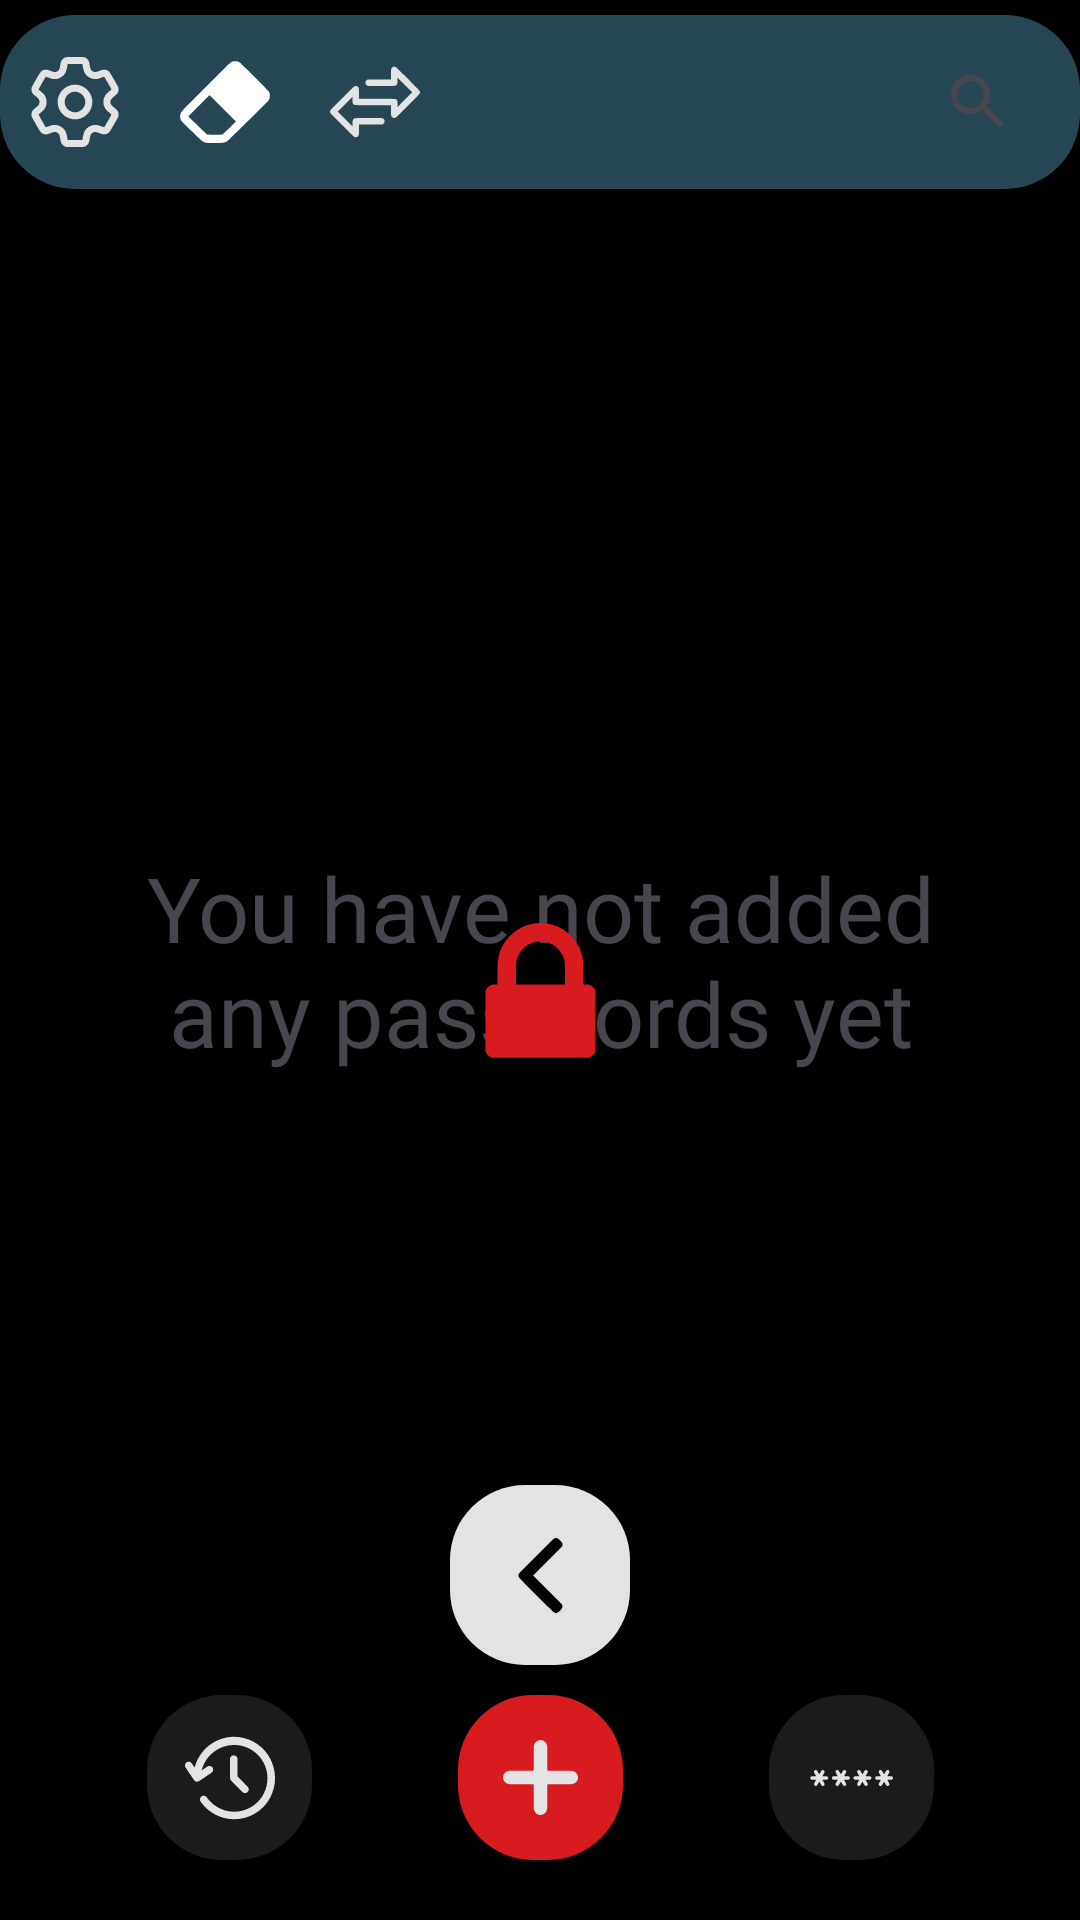

Write the Android layout XML for this screen, with the resource values it uses.
<!-- AndroidManifest.xml: application theme Theme.NothingSecure -->
<!-- res/layout/activity_main.xml -->
<?xml version="1.0" encoding="utf-8"?>
<androidx.constraintlayout.widget.ConstraintLayout xmlns:android="http://schemas.android.com/apk/res/android"
    xmlns:app="http://schemas.android.com/apk/res-auto"
    xmlns:tools="http://schemas.android.com/tools"
    android:id="@+id/main"
    android:layout_width="match_parent"
    android:layout_height="match_parent"
    tools:context=".MainActivity"
    android:background="@color/black"
    >




    <View
        android:id="@+id/color_modofy_part"
        android:layout_width="match_parent"
        android:layout_height="0dp"
        android:background="@drawable/corner_25"
        android:backgroundTint="#264653"
        app:layout_constraintTop_toTopOf="parent"
        app:layout_constraintBottom_toTopOf="@id/recy"
        android:layout_marginTop="5dp"
        android:layout_marginBottom="5dp"
        />

    <com.google.android.material.imageview.ShapeableImageView
        android:id="@+id/confi"
        android:layout_width="wrap_content"
        android:layout_height="wrap_content"
        android:src="@drawable/setting"
        app:layout_constraintTop_toTopOf="@id/search"
        app:layout_constraintBottom_toBottomOf="@id/search"
        app:layout_constraintStart_toStartOf="parent"
        android:layout_marginStart="10dp"
        />

    <com.google.android.material.imageview.ShapeableImageView
        android:id="@+id/multi_funtion_bot"
        android:layout_width="wrap_content"
        android:layout_height="wrap_content"
        android:src="@drawable/delete_all"
        app:layout_constraintTop_toTopOf="@id/confi"
        app:layout_constraintBottom_toBottomOf="@id/confi"
        app:layout_constraintStart_toEndOf="@id/confi"
        android:layout_marginStart="20dp"
        />

    <com.google.android.material.imageview.ShapeableImageView
        android:id="@+id/im_ex"
        android:layout_width="wrap_content"
        android:layout_height="wrap_content"
        android:src="@drawable/bidirection_arrows"
        app:layout_constraintTop_toTopOf="@id/multi_funtion_bot"
        app:layout_constraintBottom_toBottomOf="@id/multi_funtion_bot"
        app:layout_constraintStart_toEndOf="@id/multi_funtion_bot"
        android:layout_marginStart="20dp"
        />

    <androidx.recyclerview.widget.RecyclerView
        android:id="@+id/recy"
        android:layout_width="match_parent"
        android:layout_height="0dp"
        app:layout_constraintBottom_toTopOf="@id/add"
        app:layout_constraintTop_toBottomOf="@id/search"
        android:layout_marginBottom="10dp"
        android:layout_marginTop="10dp"
        />

    <androidx.constraintlayout.widget.ConstraintLayout
        android:id="@+id/back_b"
        android:layout_width="60dp"
        android:layout_height="60dp"
        android:background="@drawable/corner_25"
        android:backgroundTint="@color/n_white"
        app:layout_constraintBottom_toTopOf="@id/add"
        app:layout_constraintStart_toStartOf="parent"
        app:layout_constraintEnd_toEndOf="parent"
        android:layout_marginBottom="10dp"
        >

        <com.google.android.material.imageview.ShapeableImageView
            android:layout_width="wrap_content"
            android:layout_height="wrap_content"
            android:src="@drawable/arrow_l"
            app:layout_constraintTop_toTopOf="parent"
            app:layout_constraintBottom_toBottomOf="parent"
            app:layout_constraintEnd_toEndOf="parent"
            app:layout_constraintStart_toStartOf="parent"
            />
    </androidx.constraintlayout.widget.ConstraintLayout>

    <SearchView
        android:id="@+id/search"
        android:layout_width="wrap_content"
        android:layout_height="wrap_content"
        app:layout_constraintTop_toTopOf="parent"
        app:layout_constraintEnd_toEndOf="parent"
        android:layout_marginTop="10dp"
        android:layout_marginEnd="10dp"
        android:maxWidth="250dp"
        />

    <TextView
        android:id="@+id/info_exist"
        android:layout_width="300dp"
        android:layout_height="wrap_content"
        app:layout_constraintTop_toTopOf="parent"
        app:layout_constraintBottom_toBottomOf="parent"
        app:layout_constraintEnd_toEndOf="parent"
        app:layout_constraintStart_toStartOf="parent"
        android:fontFamily="@font/matrix"
        android:textSize="30dp"
        android:text="You have not added any passwords yet"
        android:gravity="center"
        />

    <com.google.android.material.imageview.ShapeableImageView
        android:id="@+id/import_passwords"
        android:layout_width="wrap_content"
        android:layout_height="wrap_content"
        android:background="@drawable/corner_25"
        app:layout_constraintTop_toTopOf="parent"
        app:layout_constraintBottom_toBottomOf="parent"
        app:layout_constraintEnd_toEndOf="parent"
        app:layout_constraintStart_toStartOf="parent"
        android:layout_marginTop="20dp"
        android:src="@drawable/padlock_lock"
        />

    <androidx.constraintlayout.widget.ConstraintLayout
        android:id="@+id/add"
        android:layout_width="55dp"
        android:layout_height="55dp"
        android:background="@drawable/corner_25"
        android:backgroundTint="@color/n_red"
        app:layout_constraintBottom_toBottomOf="parent"
        app:layout_constraintEnd_toEndOf="parent"
        app:layout_constraintStart_toStartOf="parent"
        android:layout_marginBottom="20dp"
        >

        <com.google.android.material.imageview.ShapeableImageView
            android:layout_width="wrap_content"
            android:layout_height="wrap_content"
            android:src="@drawable/add"
            app:layout_constraintTop_toTopOf="parent"
            app:layout_constraintBottom_toBottomOf="parent"
            app:layout_constraintEnd_toEndOf="parent"
            app:layout_constraintStart_toStartOf="parent"
            />

    </androidx.constraintlayout.widget.ConstraintLayout>

    <androidx.constraintlayout.widget.ConstraintLayout
        android:id="@+id/logs_history"
        android:layout_width="55dp"
        android:layout_height="55dp"
        android:background="@drawable/corner_25"
        android:backgroundTint="@color/b_black"
        app:layout_constraintBottom_toBottomOf="parent"
        app:layout_constraintEnd_toStartOf="@id/add"
        app:layout_constraintStart_toStartOf="parent"
        android:layout_marginBottom="20dp"
        >

        <com.google.android.material.imageview.ShapeableImageView
            android:layout_width="wrap_content"
            android:layout_height="wrap_content"
            android:src="@drawable/logs_history"
            app:layout_constraintTop_toTopOf="parent"
            app:layout_constraintBottom_toBottomOf="parent"
            app:layout_constraintEnd_toEndOf="parent"
            app:layout_constraintStart_toStartOf="parent"
            />

    </androidx.constraintlayout.widget.ConstraintLayout>

    <TextView
        android:id="@+id/time_out"
        android:layout_width="wrap_content"
        android:layout_height="wrap_content"
        app:layout_constraintTop_toTopOf="@id/logs_history"
        app:layout_constraintBottom_toBottomOf="@id/logs_history"
        app:layout_constraintStart_toStartOf="parent"
        app:layout_constraintEnd_toStartOf="@id/logs_history"
        android:textColor="@color/n_red"
        android:textSize="19dp"
        android:fontFamily="monospace"
        />

    <androidx.constraintlayout.widget.ConstraintLayout
        android:id="@+id/generator"
        android:layout_width="55dp"
        android:layout_height="55dp"
        android:background="@drawable/corner_25"
        android:backgroundTint="@color/b_black"
        app:layout_constraintBottom_toBottomOf="parent"
        app:layout_constraintEnd_toEndOf="parent"
        app:layout_constraintStart_toEndOf="@id/add"
        android:layout_marginBottom="20dp"
        >

        <com.google.android.material.imageview.ShapeableImageView
            android:id="@+id/view_generator"
            android:layout_width="wrap_content"
            android:layout_height="wrap_content"
            android:src="@drawable/generator"
            app:layout_constraintTop_toTopOf="parent"
            app:layout_constraintBottom_toBottomOf="parent"
            app:layout_constraintEnd_toEndOf="parent"
            app:layout_constraintStart_toStartOf="parent"
            />

    </androidx.constraintlayout.widget.ConstraintLayout>
</androidx.constraintlayout.widget.ConstraintLayout>
<!-- resources referenced by this layout -->
<resources>
  <color name="b_black">#1b1b1d</color>
  <color name="black">#FF000000</color>
  <color name="n_red">#d71b1f</color>
  <color name="n_white">#e3e3e3</color>
  <!-- drawable add (drawable) -->
  <vector xmlns:android="http://schemas.android.com/apk/res/android" android:height="25dp" android:viewportHeight="512" android:viewportWidth="512" android:width="25dp">
        
      <path android:fillColor="@color/n_white" android:pathData="M247.1,1.1c-18.3,3.6 -33.4,19.7 -36.1,38.4 -0.6,4.1 -1,39.7 -1,86.1l0,79.1 -2.6,2.7 -2.7,2.6 -79.1,-0c-46.4,-0 -82,0.4 -86.1,1 -24.8,3.5 -42.7,27.5 -38.7,51.7 3.3,20 18.9,35.4 38.7,38.3 4.2,0.6 38.4,1 86.1,1l79.1,-0 2.7,2.6 2.6,2.7 0,79.1c0,46.4 0.4,82 1,86.1 3.5,24.7 27.5,42.7 51.6,38.7 20.1,-3.3 35.6,-19 38.4,-38.7 0.6,-4.1 1,-39.7 1,-86.1l0,-79.1 2.6,-2.7 2.7,-2.6 79.1,-0c47.7,-0 81.9,-0.4 86.1,-1 24.9,-3.6 42.7,-27.4 38.7,-51.7 -3.3,-20 -18.9,-35.4 -38.7,-38.3 -4.2,-0.6 -38.4,-1 -86.1,-1l-79.1,-0 -2.7,-2.6 -2.6,-2.7 0,-79.1c0,-47.7 -0.4,-81.9 -1,-86.1 -3.8,-25.8 -28.5,-43.4 -53.9,-38.4z" android:strokeColor="#00000000"/>
      
  </vector>
  <!-- drawable arrow_l (drawable) -->
  <vector xmlns:android="http://schemas.android.com/apk/res/android" android:height="25dp" android:viewportHeight="512" android:viewportWidth="512" android:width="25dp">
        
      <path android:fillColor="#000000" android:pathData="M351.5,2c-4.4,1.8 -18.9,15.9 -122.8,119.7 -95.2,95.1 -118.4,118.8 -120.3,122.8 -1.8,3.7 -2.4,6.7 -2.4,11.5 0,13.2 -7.4,5 122.3,134.6 112.3,112.3 117.4,117.3 123,119.3 7.3,2.7 13.1,2.7 20.4,-0.1 4.8,-1.7 7.7,-4 17.4,-13.7 14.4,-14.3 16.3,-17.7 16.4,-28.6 0,-5.8 -0.5,-9.1 -1.9,-12 -1.3,-2.7 -33.3,-35.5 -99.5,-101.8l-97.6,-97.7 97.7,-97.8c53.7,-53.7 98.4,-99.3 99.4,-101.2 0.9,-1.9 1.9,-6.7 2.2,-10.6 0.7,-11 -2,-16 -16.6,-30.5 -9.8,-9.7 -12.7,-11.9 -17.5,-13.7 -7.1,-2.7 -13.6,-2.7 -20.2,-0.2z" android:strokeColor="#00000000"/>
      
  </vector>
  <!-- drawable corner_25 (drawable) -->
  <?xml version="1.0" encoding="utf-8"?>
  <shape xmlns:android="http://schemas.android.com/apk/res/android">
  
      <corners android:radius="25dp"/>
  </shape>
  <!-- drawable delete_all (drawable) -->
  <vector xmlns:android="http://schemas.android.com/apk/res/android" android:height="30dp" android:viewportHeight="512" android:viewportWidth="512" android:width="30dp">
        
      <path android:fillColor="@color/white" android:pathData="M306.5,24.1c-3.2,0.5 -9.3,2.5 -13.5,4.4 -7.4,3.5 -9.5,5.6 -145.6,141.8 -134.9,135 -138.2,138.4 -141.8,145.8 -6.9,14.1 -7.1,27.8 -0.6,41.7 2.7,5.8 5.6,9.1 22.3,25.7 57.3,56.5 95,92.7 100,95.9 3,2 9.1,4.8 13.4,6.3l7.8,2.8 44,0.3c26.4,0.2 47,-0.1 51.6,-0.7 9.5,-1.3 17.2,-4.1 24.6,-9.1 5,-3.3 223.1,-217.7 232,-228 7.1,-8.3 10.7,-18.4 10.7,-30 0,-10.5 -2.1,-17.8 -7.3,-25.6 -5.8,-8.6 -161.3,-163.5 -167,-166.4 -9.3,-4.7 -20.3,-6.4 -30.6,-4.9zM280.8,403.6c-20.3,20 -37.9,36.9 -39.4,37.4 -3.9,1.5 -85.3,1.2 -88.1,-0.3 -1.2,-0.7 -25.6,-24.1 -54.3,-52.1l-52.2,-50.9 60.4,-60.4 60.3,-60.3 75,75 75,75.1 -36.7,36.5z" android:strokeColor="#00000000"/>
      
  </vector>
  <style name="Theme.NothingSecure" parent="Base.Theme.NothingSecure" />
  <color name="white">#FFFFFFFF</color>
  <style name="Base.Theme.NothingSecure" parent="Theme.Material3.DayNight.NoActionBar">
          
          
      </style>
</resources>
